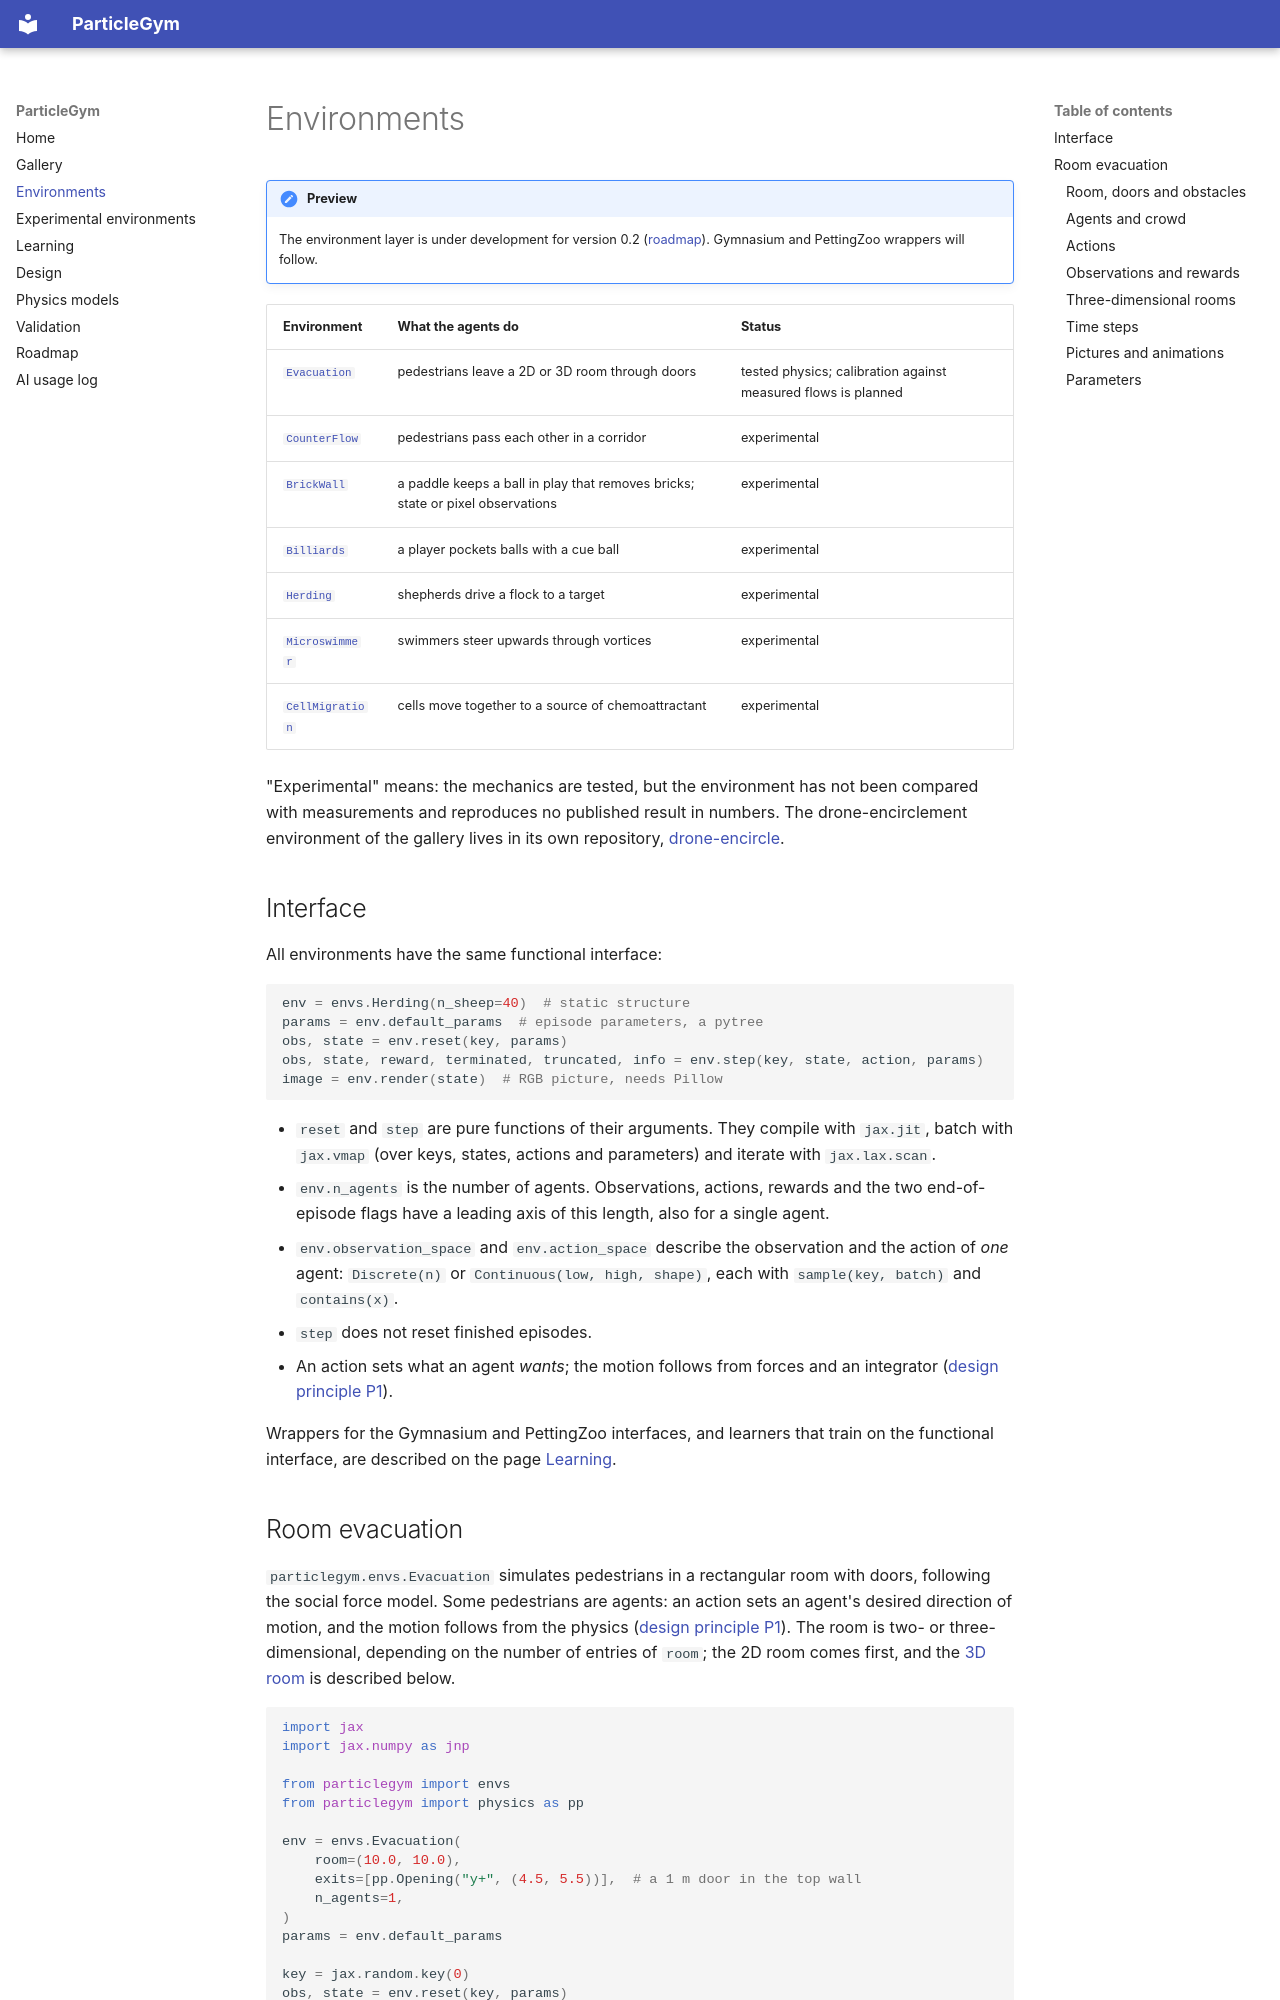

repository: ZhaojieC/particlegym · page: environments/index.html · generator: mkdocs

# Environments

!!! note "Preview"
    The environment layer is under development for version 0.2
    ([roadmap](roadmap.md)). Gymnasium and PettingZoo wrappers will follow.

| Environment | What the agents do | Status |
|---|---|---|
| [`Evacuation`](#room-evacuation) | pedestrians leave a 2D or 3D room through doors | tested physics; calibration against measured flows is planned |
| [`CounterFlow`](experimental.md#counter-flow-in-a-corridor) | pedestrians pass each other in a corridor | experimental |
| [`BrickWall`](experimental.md#brick-wall) | a paddle keeps a ball in play that removes bricks; state or pixel observations | experimental |
| [`Billiards`](experimental.md#billiards) | a player pockets balls with a cue ball | experimental |
| [`Herding`](experimental.md#herding) | shepherds drive a flock to a target | experimental |
| [`Microswimmer`](experimental.md#microswimmer) | swimmers steer upwards through vortices | experimental |
| [`CellMigration`](experimental.md#cell-migration) | cells move together to a source of chemoattractant | experimental |

"Experimental" means: the mechanics are tested, but the environment has not
been compared with measurements and reproduces no published result in
numbers. The drone-encirclement environment of the gallery lives in its own
repository, [drone-encircle](https://github.com/ZhaojieC/drone-encircle).

## Interface

All environments have the same functional interface:

```python
env = envs.Herding(n_sheep=40)  # static structure
params = env.default_params  # episode parameters, a pytree
obs, state = env.reset(key, params)
obs, state, reward, terminated, truncated, info = env.step(key, state, action, params)
image = env.render(state)  # RGB picture, needs Pillow
```

- `reset` and `step` are pure functions of their arguments. They compile
  with `jax.jit`, batch with `jax.vmap` (over keys, states, actions and
  parameters) and iterate with `jax.lax.scan`.
- `env.n_agents` is the number of agents. Observations, actions, rewards and
  the two end-of-episode flags have a leading axis of this length, also for
  a single agent.
- `env.observation_space` and `env.action_space` describe the observation and
  the action of *one* agent: `Discrete(n)` or `Continuous(low, high, shape)`,
  each with `sample(key, batch)` and `contains(x)`.
- `step` does not reset finished episodes.
- An action sets what an agent *wants*; the motion follows from forces and an
  integrator ([design principle P1](design.md#design-principles)).

Wrappers for the Gymnasium and PettingZoo interfaces, and learners that train
on the functional interface, are described on the page
[Learning](learning.md).
